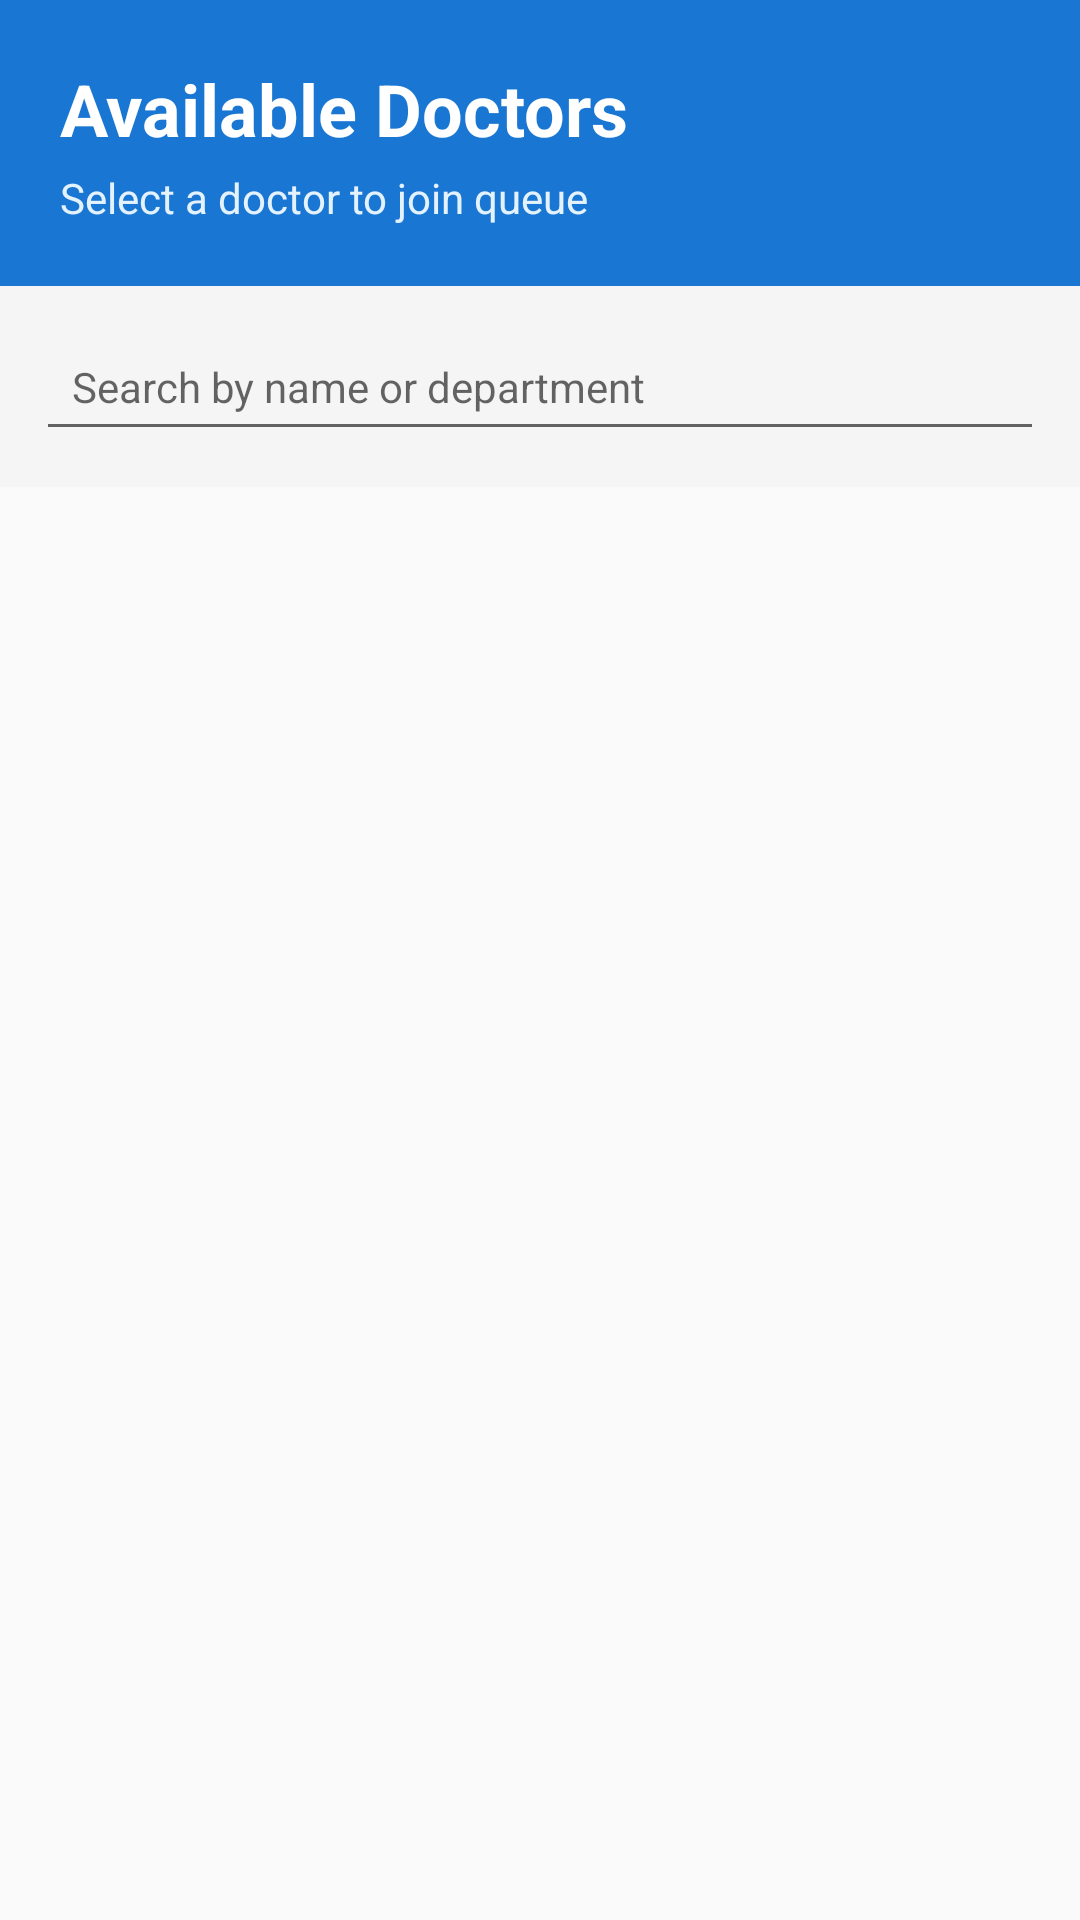

Layout XML and referenced resources for this Android screen:
<!-- AndroidManifest.xml: activity theme Theme.AppCompat.Light.NoActionBar -->
<!-- res/layout/activity_doctor_list.xml -->
<?xml version="1.0" encoding="utf-8"?>
<android.support.constraint.ConstraintLayout xmlns:android="http://schemas.android.com/apk/res/android"
    xmlns:app="http://schemas.android.com/apk/res-auto"
    xmlns:tools="http://schemas.android.com/tools"
    android:layout_width="match_parent"
    android:layout_height="match_parent"
    tools:context=".DoctorListActivity">

    
    <LinearLayout
        android:id="@+id/headerSection"
        android:layout_width="0dp"
        android:layout_height="wrap_content"
        android:orientation="vertical"
        android:background="#1976D2"
        android:padding="20dp"
        app:layout_constraintTop_toTopOf="parent"
        app:layout_constraintStart_toStartOf="parent"
        app:layout_constraintEnd_toEndOf="parent">

        <TextView
            android:layout_width="wrap_content"
            android:layout_height="wrap_content"
            android:text="Available Doctors"
            android:textColor="#FFFFFF"
            android:textSize="24sp"
            android:textStyle="bold" />

        <TextView
            android:layout_width="wrap_content"
            android:layout_height="wrap_content"
            android:text="Select a doctor to join queue"
            android:textColor="#E3F2FD"
            android:textSize="14sp"
            android:layout_marginTop="4dp" />

    </LinearLayout>

    
    <LinearLayout
        android:id="@+id/searchSection"
        android:layout_width="0dp"
        android:layout_height="wrap_content"
        android:orientation="horizontal"
        android:background="#F5F5F5"
        android:padding="12dp"
        android:gravity="center_vertical"
        app:layout_constraintTop_toBottomOf="@id/headerSection"
        app:layout_constraintStart_toStartOf="parent"
        app:layout_constraintEnd_toEndOf="parent">

        <EditText
            android:id="@+id/searchDoctor"
            android:layout_width="242dp"
            android:layout_height="wrap_content"
            android:layout_weight="1"
            android:hint="Search by name or department"
            android:inputType="text"
            android:padding="12dp"
            android:textSize="14sp" />

    </LinearLayout>

    
    <android.support.v7.widget.RecyclerView
        android:id="@+id/recyclerViewDoctors"
        android:layout_width="0dp"
        android:layout_height="0dp"
        android:padding="8dp"
        android:clipToPadding="false"
        app:layout_constraintTop_toBottomOf="@id/searchSection"
        app:layout_constraintBottom_toBottomOf="parent"
        app:layout_constraintStart_toStartOf="parent"
        app:layout_constraintEnd_toEndOf="parent"
        tools:ignore="MissingClass" />

    
    <TextView
        android:id="@+id/txtEmptyState"
        android:layout_width="wrap_content"
        android:layout_height="wrap_content"
        android:text="No doctors available"
        android:textSize="16sp"
        android:textColor="#9E9E9E"
        android:visibility="gone"
        app:layout_constraintTop_toTopOf="parent"
        app:layout_constraintStart_toStartOf="parent"
        app:layout_constraintBottom_toBottomOf="parent"/>
</android.support.constraint.ConstraintLayout>
<!-- resources referenced by this layout -->
<resources>

</resources>
